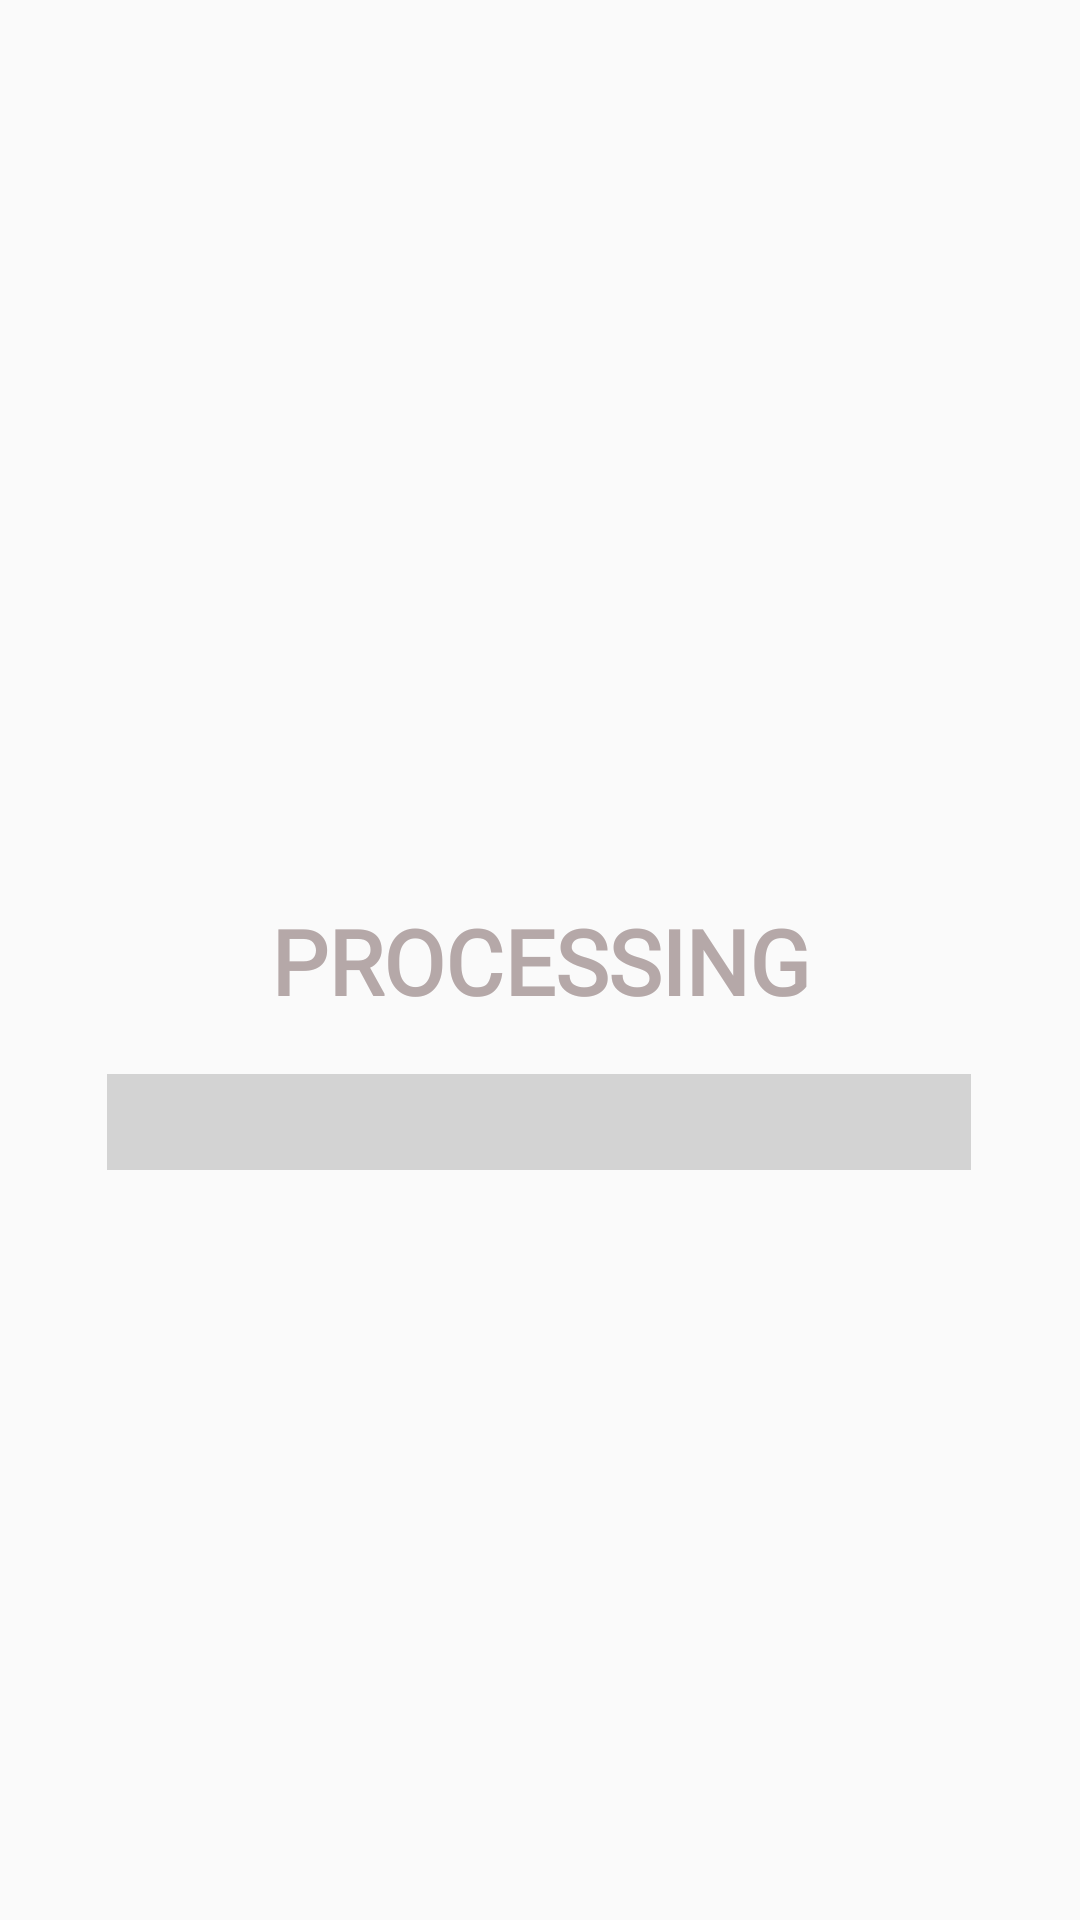

The Android layout XML behind this screen, and the referenced resources:
<!-- AndroidManifest.xml: activity theme Theme.AppCompat.Light.NoActionBar -->
<!-- res/layout/activity_comic.xml -->
<?xml version="1.0" encoding="utf-8"?>
<androidx.constraintlayout.widget.ConstraintLayout xmlns:android="http://schemas.android.com/apk/res/android"
    xmlns:app="http://schemas.android.com/apk/res-auto"
    xmlns:tools="http://schemas.android.com/tools"
    android:layout_width="match_parent"
    android:layout_height="match_parent"
    android:background="@color/SlateGrey"
    android:fitsSystemWindows="false"
    tools:context=".ComicActivity">

    <androidx.recyclerview.widget.RecyclerView
        android:id="@+id/my_recycler_view"
        android:layout_width="0dp"
        android:layout_height="0dp"
        android:fitsSystemWindows="false"
        app:layout_constraintBottom_toBottomOf="parent"
        app:layout_constraintEnd_toEndOf="parent"
        app:layout_constraintStart_toStartOf="parent"
        app:layout_constraintTop_toTopOf="parent" />

    <ProgressBar
        android:id="@+id/progressBar"
        style="?android:attr/progressBarStyleHorizontal"
        android:layout_width="288dp"
        android:layout_height="32dp"
        android:progressTint="#0E678F"
        android:scaleY="8"
        app:layout_constraintBottom_toBottomOf="parent"
        app:layout_constraintEnd_toEndOf="@+id/my_recycler_view"
        app:layout_constraintHorizontal_bias="0.495"
        app:layout_constraintStart_toStartOf="@+id/my_recycler_view"
        app:layout_constraintTop_toTopOf="@+id/my_recycler_view"
        app:layout_constraintVertical_bias="0.589" />

    <TextView
        android:id="@+id/statusTextView"
        android:layout_width="wrap_content"
        android:layout_height="wrap_content"
        android:fontFamily="@font/days_one"
        android:text="@string/processing"
        android:textAlignment="center"
        android:textColor="#B5A8A8"
        android:textSize="30sp"
        android:textStyle="bold"
        app:layout_constraintBottom_toBottomOf="@+id/my_recycler_view"
        app:layout_constraintEnd_toEndOf="@+id/my_recycler_view"
        app:layout_constraintStart_toStartOf="parent"
        app:layout_constraintTop_toTopOf="@+id/my_recycler_view" />

</androidx.constraintlayout.widget.ConstraintLayout>
<!-- resources referenced by this layout -->
<resources>
  <string name="processing">PROCESSING</string>
</resources>
